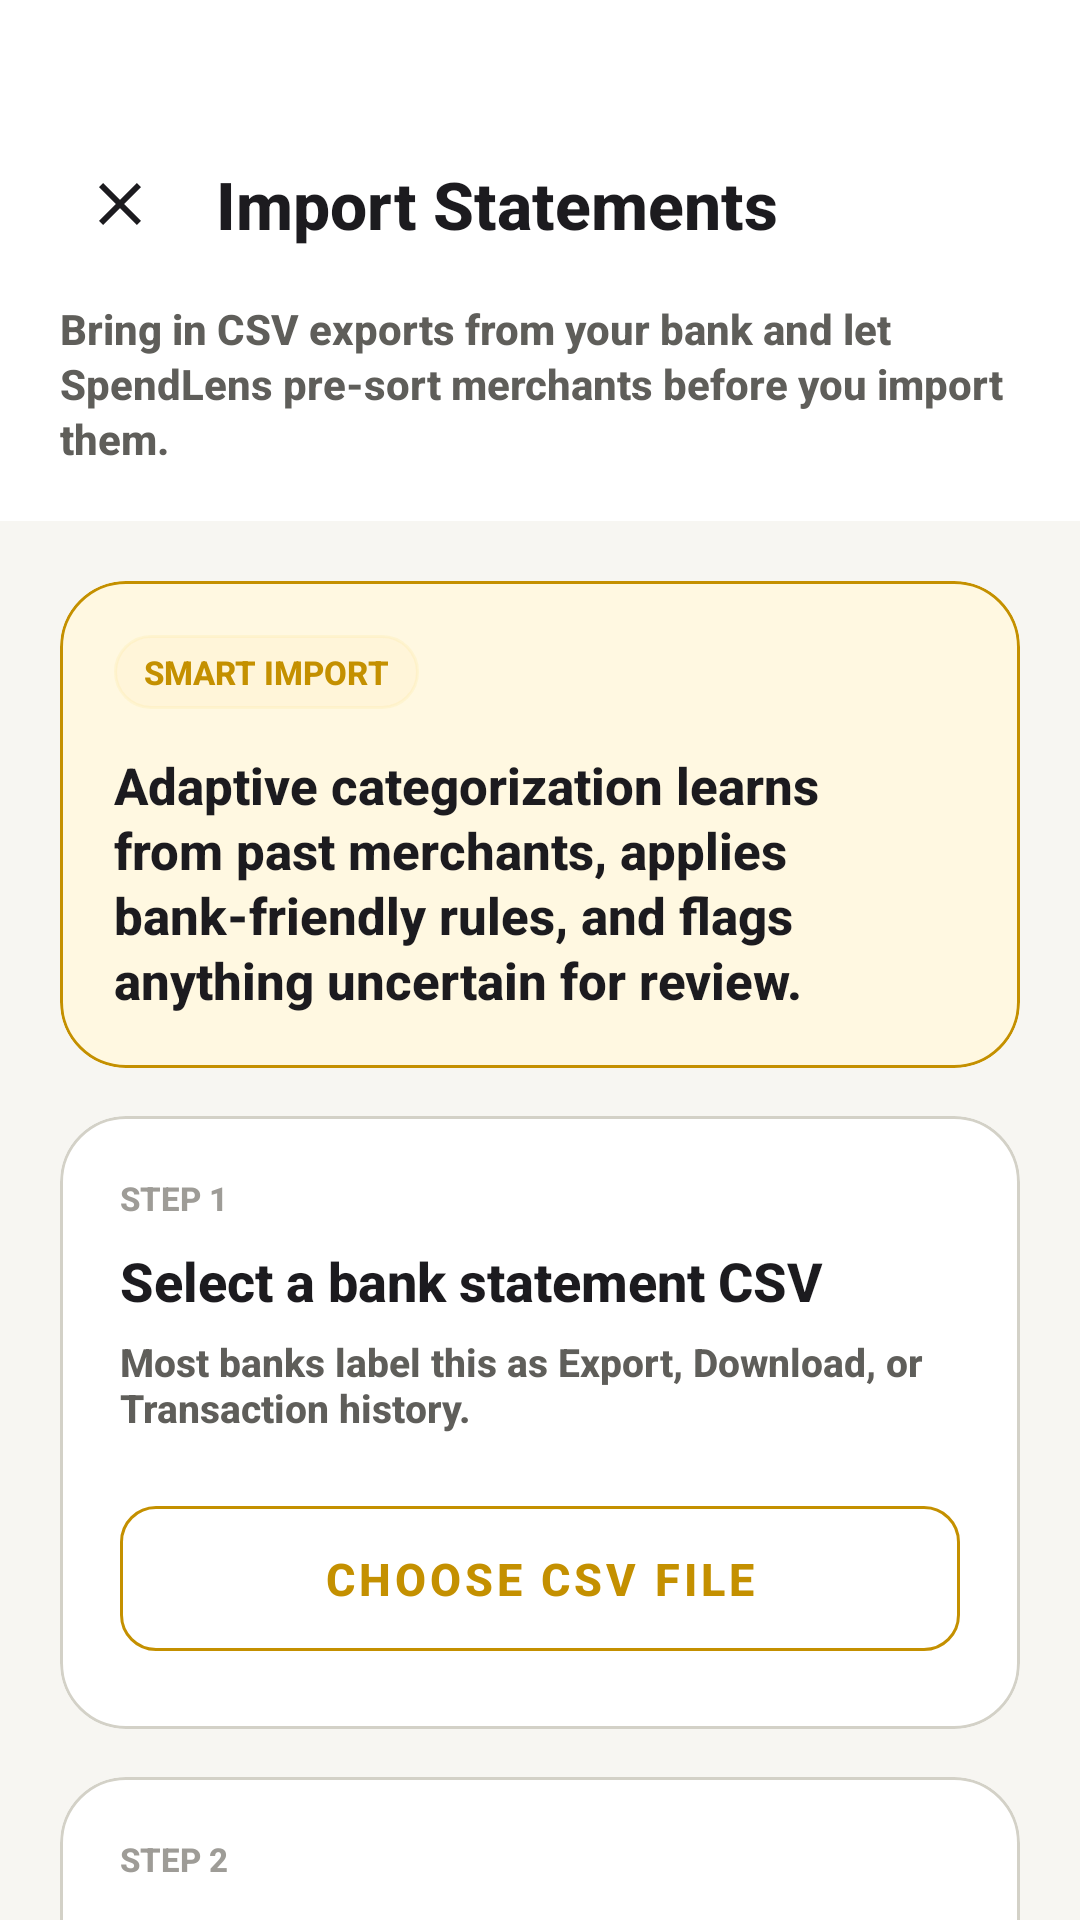

Reconstruct the res/layout file that produces this screen, plus the resources it refers to.
<!-- AndroidManifest.xml: application theme Theme.SpendLens -->
<!-- res/layout/activity_upload_statement.xml -->
<?xml version="1.0" encoding="utf-8"?>
<LinearLayout xmlns:android="http://schemas.android.com/apk/res/android"
    xmlns:app="http://schemas.android.com/apk/res-auto"
    android:layout_width="match_parent"
    android:layout_height="match_parent"
    android:background="@color/background"
    android:orientation="vertical">

    <LinearLayout
        android:layout_width="match_parent"
        android:layout_height="wrap_content"
        android:background="@color/dark_surface"
        android:orientation="vertical"
        android:paddingLeft="20dp"
        android:paddingTop="48dp"
        android:paddingRight="20dp"
        android:paddingBottom="18dp">

        <LinearLayout
            android:layout_width="match_parent"
            android:layout_height="wrap_content"
            android:gravity="center_vertical"
            android:orientation="horizontal">

            <ImageButton
                android:id="@+id/btnBack"
                android:layout_width="40dp"
                android:layout_height="40dp"
                android:background="?attr/selectableItemBackgroundBorderless"
                android:src="@drawable/ic_close"
                android:tint="@color/text_primary" />

            <TextView
                android:layout_width="0dp"
                android:layout_height="wrap_content"
                android:layout_marginStart="12dp"
                android:layout_weight="1"
                android:text="Import Statements"
                android:textColor="@color/text_primary"
                android:textSize="22sp"
                android:fontFamily="sans-serif-medium" />
        </LinearLayout>

        <TextView
            android:layout_width="match_parent"
            android:layout_height="wrap_content"
            android:layout_marginTop="12dp"
            android:lineSpacingExtra="2dp"
            android:text="Bring in CSV exports from your bank and let SpendLens pre-sort merchants before you import them."
            android:textColor="@color/text_secondary"
            android:textSize="14sp" />
    </LinearLayout>

    <androidx.core.widget.NestedScrollView
        android:layout_width="match_parent"
        android:layout_height="match_parent"
        android:clipToPadding="false"
        android:paddingBottom="24dp">

        <LinearLayout
            android:layout_width="match_parent"
            android:layout_height="wrap_content"
            android:orientation="vertical"
            android:padding="20dp">

            <com.google.android.material.card.MaterialCardView
                android:layout_width="match_parent"
                android:layout_height="wrap_content"
                android:layout_marginBottom="16dp"
                app:cardBackgroundColor="@color/gold_dim"
                app:cardCornerRadius="22dp"
                app:cardElevation="0dp"
                app:strokeColor="@color/gold_primary"
                app:strokeWidth="1dp">

                <LinearLayout
                    android:layout_width="match_parent"
                    android:layout_height="wrap_content"
                    android:orientation="vertical"
                    android:padding="18dp">

                    <TextView
                        android:layout_width="wrap_content"
                        android:layout_height="wrap_content"
                        android:background="@drawable/shape_card_translucent"
                        android:fontFamily="sans-serif-medium"
                        android:paddingLeft="10dp"
                        android:paddingTop="5dp"
                        android:paddingRight="10dp"
                        android:paddingBottom="5dp"
                        android:text="SMART IMPORT"
                        android:textColor="@color/gold_primary"
                        android:textSize="11sp" />

                    <TextView
                        android:layout_width="match_parent"
                        android:layout_height="wrap_content"
                        android:layout_marginTop="14dp"
                        android:fontFamily="sans-serif-medium"
                        android:lineSpacingExtra="2dp"
                        android:text="Adaptive categorization learns from past merchants, applies bank-friendly rules, and flags anything uncertain for review."
                        android:textColor="@color/text_primary"
                        android:textSize="17sp" />
                </LinearLayout>
            </com.google.android.material.card.MaterialCardView>

            <com.google.android.material.card.MaterialCardView
                android:layout_width="match_parent"
                android:layout_height="wrap_content"
                android:layout_marginBottom="16dp"
                app:cardBackgroundColor="@color/dark_surface"
                app:cardCornerRadius="22dp"
                app:cardElevation="0dp"
                app:strokeColor="@color/dark_border"
                app:strokeWidth="1dp">

                <LinearLayout
                    android:layout_width="match_parent"
                    android:layout_height="wrap_content"
                    android:orientation="vertical"
                    android:padding="20dp">

                    <TextView
                        android:layout_width="wrap_content"
                        android:layout_height="wrap_content"
                        android:fontFamily="sans-serif-medium"
                        android:text="STEP 1"
                        android:textColor="@color/text_tertiary"
                        android:textSize="11sp" />

                    <TextView
                        android:layout_width="match_parent"
                        android:layout_height="wrap_content"
                        android:layout_marginTop="8dp"
                        android:fontFamily="sans-serif-medium"
                        android:text="Select a bank statement CSV"
                        android:textColor="@color/text_primary"
                        android:textSize="18sp" />

                    <TextView
                        android:layout_width="match_parent"
                        android:layout_height="wrap_content"
                        android:layout_marginTop="6dp"
                        android:text="Most banks label this as Export, Download, or Transaction history."
                        android:textColor="@color/text_secondary"
                        android:textSize="13sp" />

                    <com.google.android.material.button.MaterialButton
                        android:id="@+id/btnChooseFile"
                        style="@style/SpendLens.Button.Secondary"
                        android:layout_width="match_parent"
                        android:layout_height="wrap_content"
                        android:layout_marginTop="18dp"
                        android:text="Choose CSV File" />

                    <LinearLayout
                        android:id="@+id/layoutFileChosen"
                        android:layout_width="match_parent"
                        android:layout_height="wrap_content"
                        android:layout_marginTop="16dp"
                        android:background="@drawable/shape_picker_field"
                        android:gravity="center_vertical"
                        android:orientation="horizontal"
                        android:padding="14dp"
                        android:visibility="gone">

                        <TextView
                            android:layout_width="wrap_content"
                            android:layout_height="wrap_content"
                            android:background="@drawable/shape_icon_bg"
                            android:fontFamily="sans-serif-medium"
                            android:paddingLeft="10dp"
                            android:paddingTop="8dp"
                            android:paddingRight="10dp"
                            android:paddingBottom="8dp"
                            android:text="CSV"
                            android:textColor="@color/gold_primary"
                            android:textSize="11sp" />

                        <TextView
                            android:id="@+id/tvFileName"
                            android:layout_width="0dp"
                            android:layout_height="wrap_content"
                            android:layout_marginStart="12dp"
                            android:layout_weight="1"
                            android:ellipsize="end"
                            android:fontFamily="sans-serif-medium"
                            android:maxLines="2"
                            android:textColor="@color/text_primary"
                            android:textSize="14sp" />
                    </LinearLayout>
                </LinearLayout>
            </com.google.android.material.card.MaterialCardView>

            <com.google.android.material.card.MaterialCardView
                android:layout_width="match_parent"
                android:layout_height="wrap_content"
                android:layout_marginBottom="16dp"
                app:cardBackgroundColor="@color/dark_surface"
                app:cardCornerRadius="22dp"
                app:cardElevation="0dp"
                app:strokeColor="@color/dark_border"
                app:strokeWidth="1dp">

                <LinearLayout
                    android:layout_width="match_parent"
                    android:layout_height="wrap_content"
                    android:orientation="vertical"
                    android:padding="20dp">

                    <TextView
                        android:layout_width="wrap_content"
                        android:layout_height="wrap_content"
                        android:fontFamily="sans-serif-medium"
                        android:text="STEP 2"
                        android:textColor="@color/text_tertiary"
                        android:textSize="11sp" />

                    <TextView
                        android:id="@+id/tvStatus"
                        android:layout_width="match_parent"
                        android:layout_height="wrap_content"
                        android:layout_marginTop="8dp"
                        android:fontFamily="sans-serif-medium"
                        android:lineSpacingExtra="2dp"
                        android:textColor="@color/text_primary"
                        android:textSize="15sp" />

                    <ProgressBar
                        android:id="@+id/progressBar"
                        android:layout_width="wrap_content"
                        android:layout_height="wrap_content"
                        android:layout_marginTop="16dp"
                        android:visibility="gone" />
                </LinearLayout>
            </com.google.android.material.card.MaterialCardView>

            <TextView
                android:layout_width="match_parent"
                android:layout_height="wrap_content"
                android:layout_marginBottom="16dp"
                android:lineSpacingExtra="2dp"
                android:text="Best results come from CSVs with date, description, and either signed amount values or separate debit and credit columns."
                android:textColor="@color/text_secondary"
                android:textSize="12sp" />

            <com.google.android.material.button.MaterialButton
                android:id="@+id/btnImport"
                style="@style/SpendLens.Button.Primary"
                android:layout_width="match_parent"
                android:layout_height="wrap_content"
                android:text="Parse and Preview Transactions" />
        </LinearLayout>
    </androidx.core.widget.NestedScrollView>
</LinearLayout>
<!-- resources referenced by this layout -->
<resources>
  <color name="background">@color/dark_bg</color>
  <color name="dark_border">#D3D1C7</color>
  <color name="dark_surface">#FFFFFF</color>
  <color name="gold_dim">#FFF8E1</color>
  <color name="gold_primary">#C49000</color>
  <color name="text_primary">#1C1B1F</color>
  <color name="text_secondary">#5F5E5A</color>
  <color name="text_tertiary">#9E9C97</color>
  <!-- drawable ic_close (drawable) -->
  <vector xmlns:android="http://schemas.android.com/apk/res/android" android:width="24dp" android:height="24dp" android:viewportWidth="24" android:viewportHeight="24"><path android:fillColor="#FF888780" android:pathData="M19,6.41L17.59,5 12,10.59 6.41,5 5,6.41 10.59,12 5,17.59 6.41,19 12,13.41 17.59,19 19,17.59 13.41,12z"/></vector>
  <!-- drawable shape_card_translucent (drawable) -->
  <?xml version="1.0" encoding="utf-8"?>
  <shape xmlns:android="http://schemas.android.com/apk/res/android" android:shape="rectangle">
      <solid android:color="#0DF5C842"/>
      <stroke android:width="1dp" android:color="#1AF5C842"/>
      <corners android:radius="20dp"/>
  </shape>
  <!-- drawable shape_icon_bg (drawable) -->
  <?xml version="1.0" encoding="utf-8"?>
  <shape xmlns:android="http://schemas.android.com/apk/res/android" android:shape="rectangle">
      <solid android:color="@color/dark_surface_2"/>
      <corners android:radius="10dp"/>
  </shape>
  <!-- drawable shape_picker_field (drawable) -->
  <?xml version="1.0" encoding="utf-8"?>
  <shape xmlns:android="http://schemas.android.com/apk/res/android" android:shape="rectangle">
      <solid android:color="@color/dark_surface_2"/>
      <stroke android:width="1dp" android:color="@color/dark_border"/>
      <corners android:radius="12dp"/>
  </shape>
  <style name="SpendLens.Button.Primary" parent="Widget.MaterialComponents.Button">
          <item name="backgroundTint">@color/gold_primary</item>
          <item name="android:textColor">#0A0A0A</item>
          <item name="cornerRadius">12dp</item>
          <item name="android:paddingTop">14dp</item>
          <item name="android:paddingBottom">14dp</item>
          <item name="android:textSize">15sp</item>
          <item name="android:fontFamily">sans-serif-medium</item>
          <item name="android:textStyle">bold</item>
          <item name="android:letterSpacing">0.01</item>
      </style>
  <style name="SpendLens.Button.Secondary" parent="Widget.MaterialComponents.Button.OutlinedButton">
          <item name="strokeColor">@color/gold_primary</item>
          <item name="android:textColor">@color/gold_primary</item>
          <item name="cornerRadius">12dp</item>
          <item name="android:paddingTop">14dp</item>
          <item name="android:paddingBottom">14dp</item>
          <item name="android:textSize">15sp</item>
          <item name="android:fontFamily">sans-serif-medium</item>
          <item name="android:textStyle">bold</item>
      </style>
  <color name="dark_bg">#F7F6F2</color>
  <color name="dark_surface_2">#F1EFE8</color>
  <color name="gold_dark">#A07000</color>
  <color name="danger">#D93025</color>
  <color name="white">#FFFFFF</color>
  <style name="ShapeSmall" parent="ShapeAppearance.MaterialComponents.SmallComponent">
          <item name="cornerSize">8dp</item>
      </style>
  <style name="ShapeMedium" parent="ShapeAppearance.MaterialComponents.MediumComponent">
          <item name="cornerSize">12dp</item>
      </style>
  <style name="ShapeLarge" parent="ShapeAppearance.MaterialComponents.LargeComponent">
          <item name="cornerSize">16dp</item>
      </style>
</resources>
